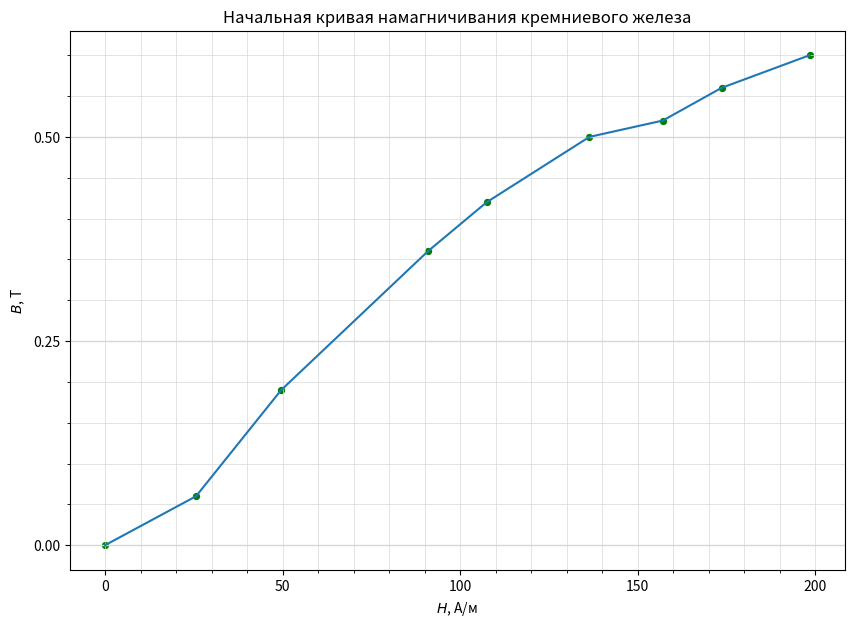

Write Python code to recreate this figure.
import numpy as np
import matplotlib.pyplot as plt
from matplotlib.ticker import MultipleLocator
from scipy.interpolate import interp1d

plt.figure(figsize=(10,7))  #Размер изображения
plt.title('Начальная кривая намагничивания кремниевого железа') # Заголовок

x = [4.8, 4.2, 3.8, 3.3, 2.6, 2.2, 3*2/5, 3.1/5, 0] # Координата x
y = [3, 2.8, 2.6, 2.5, 2.1, 1.8, 1.9/2, 1.2/4, 0] # Координата y

x = [_x * 20 / (0.11*0.22) * 0.05 for _x in x]
y = [_y * 0.4 / (200*0.0002) * 0.02 for _y in y]

plt.scatter(x, y, s=18, c='green')  # Экспериментальные точки на графике

plt.xlabel('$H$, A/м') # Подпись абсцисс
plt.ylabel('$B$, T') # Подпись ординат

plt.plot(x, y)



DP = 2
ax = plt.gca()

## Характеристики сетки

ax.yaxis.set_minor_locator(MultipleLocator(0.05))
ax.yaxis.set_major_locator(MultipleLocator(0.25))
ax.xaxis.set_minor_locator(MultipleLocator(10))
ax.xaxis.set_major_locator(MultipleLocator(50))
ax.yaxis.grid(True,'major',linewidth=2/DP,linestyle='-',color='#d7d7d7')
ax.xaxis.grid(True,'minor',linewidth=1/DP,linestyle='-',color='#d7d7d7')
ax.yaxis.grid(True,'minor',linewidth=1/DP,linestyle='-',color='#d7d7d7')
ax.xaxis.grid(True,'major',linewidth=1/DP,linestyle='-',color='#d7d7d7',zorder=0)

plt.savefig('sil_plot')